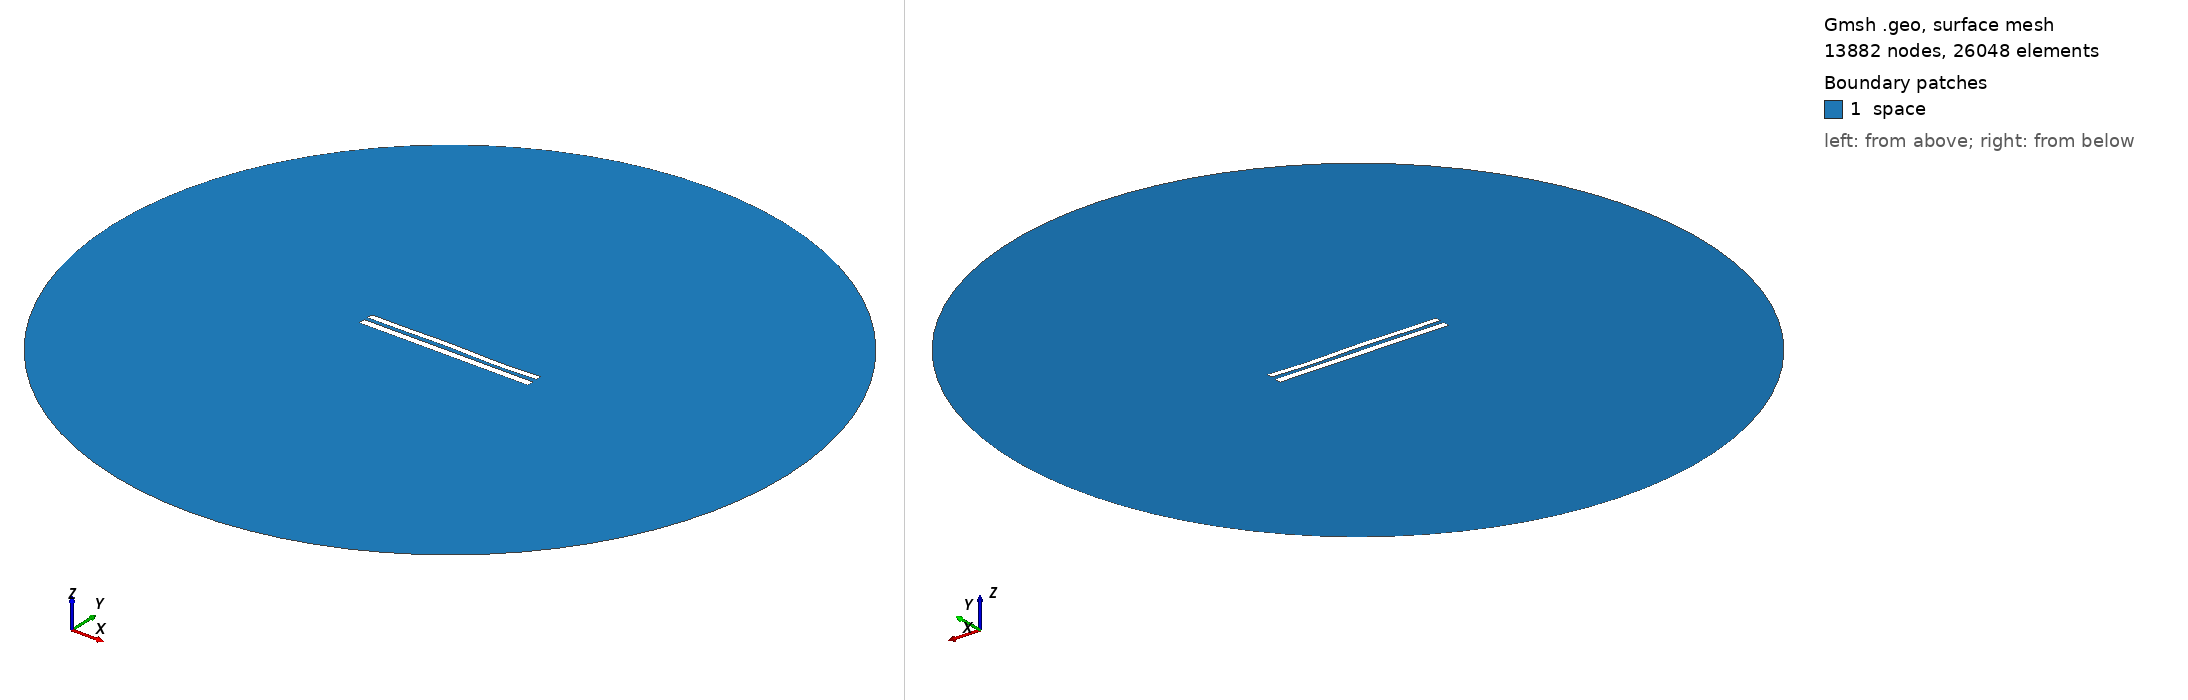

Gmsh geometry script, surface-meshed: 13882 nodes, 26048 surface elements. Boundary patches (legend numbers): 1 space. Left view from above one corner, right view from below the opposite corner. Legend entries are the model's physical surfaces. The drawing asked Gmsh for element sizes between 1% and 20% of the model's largest extent; the script's own settings can give other sizes.

=== 8471.geo (drawn) ===
//---------------------------------------
// Geometry kernel
//---------------------------------------

SetFactory("OpenCASCADE");



//---------------------------------------
// Parameters of the geometry
//---------------------------------------

// Overetch of the upper plate
overetch = 0.25;

// Distance between the plates
distance = 2.25;

// Discretization over the x axis (for the deformation)
nx = 50; 

// Length of the plate
L = 100 - overetch; 

// Number of modes
n = 4; 

// 1st mode coefficient
coeff(1) = 0.0;
beta(1) = 0.596864 * 3.1415926535 / L;

// 2nd mode coefficient
coeff(2) = 0.07499999999999998;
beta(2) = 1.49418 * 3.1415926535 / L;

// 3rd mode coefficient
coeff(3) = 0.15;
beta(3) = 2.50025 * 3.1415926535 / L;

// 4th mode coefficient
coeff(4) = -0.15;
beta(4) = 3.49999 * 3.1415926535 / L;



//---------------------------------------
// Upper plate (deformed rectangle)
//---------------------------------------

// Coordiantes of the upper plate
xmin = -50;
xmax = 50 - overetch;

// Height of the upper plate
yheight = 4 - 2 * overetch;

// Indexes of the points
UpperID[] = {};
LowerID[] = {};
LeftID[] = {};
RightID[] = {};

// Point index
p = 1;

// Horizontal edges
For i In {1:nx}
    x = xmin + (i-1)*(xmax - xmin)/(nx-1);

    y_bottom = distance / 2 + overetch;
    For j In {1:n}
        C = (Cosh(beta(j)*L) + Cos(beta(j)*L)) / (Sinh(beta(j)*L) + Sin(beta(j)*L));
        y_bottom  = y_bottom + coeff(j) * (Cosh(beta(j)*(x+50)) - Cos(beta(j)*(x+50)) - C * (Sinh(beta(j)*(x+50)) - Sin(beta(j)*(x+50))));
    EndFor

    y_top = y_bottom + yheight;

    Point(p) = {x, y_top, 0, 1.0};
    UpperID[i] = p;
    p = p + 1;

    Point(p) = {x, y_bottom, 0, 1.0};
    LowerID[i] = p;
    p = p + 1;
EndFor

// Create point lists
UpperPts[] = {}; LowerPts[] = {};
For i In {1:nx}
  UpperPts[] += {UpperID[i]};
  LowerPts[] += {LowerID[i]};
EndFor

// Build splines
Spline(1) = {UpperPts[]};
Spline(2) = {LowerPts[]};
Line(3) = {LowerPts[nx-1], UpperPts[nx-1]};
Line(4) = {LowerPts[0], UpperPts[0]};

// Build the plane surface
Curve Loop(1) = {2, 3, -1, -4};
Plane Surface(1) = {1};



//---------------------------------------
// Lower plate (rectangle)
//---------------------------------------

// Vertices
Point(1001) = {-50, -1, 0, 1.0};
Point(1002) = { 50, -1, 0, 1.0};
Point(1003) = { 50,  -5, 0, 1.0};
Point(1004) = {-50,  -5, 0, 1.0};

// Edges
Line(5) = {1001, 1002};
Line(6) = {1002, 1003};
Line(7) = {1003, 1004};
Line(8) = {1004, 1001};

// Plane surface
Line Loop(2) = {5, 6, 7, 8};
Plane Surface(2) = {2}; 



//---------------------------------------
// Outer (fictious) boundary
//---------------------------------------

// Points
Point(1005) = {0, 0, 0};       // Center
Point(1006) = {200, 0, 0};     // Start point
Point(1007) = {0, 200, 0};     // 90 degrees
Point(1008) = {-200, 0, 0};    // 180 degrees
Point(1009) = {0, -200, 0};    // 270 degrees

// Circle arcs (each needs start, center, end)
Circle(9) = {1006, 1005, 1007};
Circle(10) = {1007, 1005, 1008};
Circle(11) = {1008, 1005, 1009};
Circle(12) = {1009, 1005, 1006};

// Plane surface for the entire domain
Curve Loop(3) = {9, 10, 11, 12};
Surface(3) = {3};

// Subtract the plates from the whole domain to obtain the actual domain where we want to solve the equations
BooleanDifference{ Surface{3}; Delete; }{ Surface{1}; Surface{2}; Delete; }




//---------------------------------------
// Transfinite Lines/Curves
//---------------------------------------

// Set the number of points on the boundaries
r = 7;

// Plates
Transfinite Curve {1, 2} = 50*r Using Progression 1;
Transfinite Curve {3, 4} = 2*r Using Progression 1;
Transfinite Line {5, 7} = 50*r Using Progression 1;
Transfinite Line {6, 8} = 2*r Using Progression 1;

// Outer boundary
Transfinite Line {9, 10, 11, 12} = 20 Using Progression 1;



//---------------------------------------
// Physical groups
//---------------------------------------                

// Physical curves (boundaries)
Physical Line("force_segment", 10) = {2};
Physical Line("upper_plate", 11) = {1, 3, 4};
Physical Line("lower_plate", 12) = {5, 6, 7, 8};
Physical Line("boundary", 20) = {9, 10, 11, 12};

// Physical Surfaces
Physical Surface("space", 30) = {3};



//---------------------------------------
// 6. Generate the Mesh
//---------------------------------------

// 2D mesh generation
Mesh 2;
